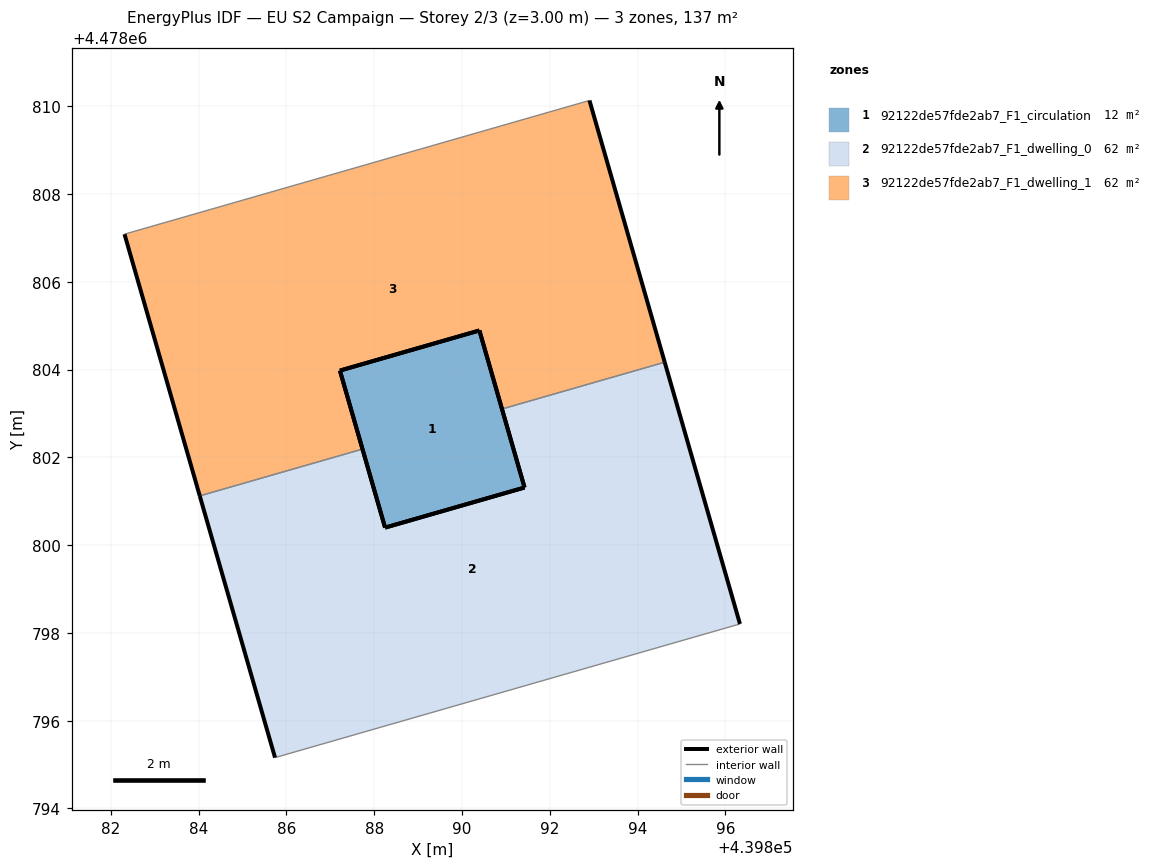
=== STOREY PLAN SPEC (per zone: floor XY polygon, exterior-wall plan segments, windows/doors) ===
zone 1: 92122de57fde2ab7_F1_circulation  (12.3 m²)
  floor: (439890.40, 4478804.89) (439891.42, 4478801.31) (439888.25, 4478800.40) (439887.22, 4478803.98)
  exterior wall: (439890.40, 4478804.89) – (439887.22, 4478803.98)  [3.3 m]
  exterior wall: (439887.22, 4478803.98) – (439888.25, 4478800.40)  [3.7 m]
  exterior wall: (439891.42, 4478801.31) – (439890.40, 4478804.89)  [3.7 m]
  exterior wall: (439888.25, 4478800.40) – (439891.42, 4478801.31)  [3.3 m]
zone 2: 92122de57fde2ab7_F1_dwelling_0  (62.2 m²)
  floor: (439894.62, 4478804.17) (439896.33, 4478798.20) (439885.74, 4478795.16) (439884.02, 4478801.12) (439887.73, 4478802.19) (439888.25, 4478800.40) (439891.42, 4478801.31) (439890.91, 4478803.10)
  exterior wall: (439896.33, 4478798.20) – (439894.62, 4478804.17)  [6.2 m]
  exterior wall: (439890.91, 4478803.10) – (439891.42, 4478801.31)  [1.9 m]
  exterior wall: (439888.25, 4478800.40) – (439887.73, 4478802.19)  [1.9 m]
  exterior wall: (439884.02, 4478801.12) – (439885.74, 4478795.16)  [6.2 m]
  exterior wall: (439891.42, 4478801.31) – (439888.25, 4478800.40)  [3.3 m]
  interior walls: 3
zone 3: 92122de57fde2ab7_F1_dwelling_1  (62.2 m²)
  floor: (439892.90, 4478810.13) (439894.62, 4478804.17) (439890.91, 4478803.10) (439890.40, 4478804.89) (439887.22, 4478803.98) (439887.73, 4478802.19) (439884.02, 4478801.12) (439882.31, 4478807.08)
  exterior wall: (439882.31, 4478807.08) – (439884.02, 4478801.12)  [6.2 m]
  exterior wall: (439887.73, 4478802.19) – (439887.22, 4478803.98)  [1.9 m]
  exterior wall: (439887.22, 4478803.98) – (439890.40, 4478804.89)  [3.3 m]
  exterior wall: (439890.40, 4478804.89) – (439890.91, 4478803.10)  [1.9 m]
  exterior wall: (439894.62, 4478804.17) – (439892.90, 4478810.13)  [6.2 m]
  interior walls: 3

=== DERIVED (storey summary) ===
Building: EU S2 Campaign
Storey: 2 of 3  (floor level z = 3.00 m)
Storey gross floor area: 136.8 m²
Zones on this storey: 3
  - 92122de57fde2ab7_F1_circulation: floor 12.3 m²; exterior wall 14.1 m (42.2 m²); WWR 0.0%
  - 92122de57fde2ab7_F1_dwelling_0: floor 62.2 m²; exterior wall 19.4 m (58.3 m²); WWR 0.0%
  - 92122de57fde2ab7_F1_dwelling_1: floor 62.2 m²; exterior wall 19.4 m (58.3 m²); WWR 0.0%
Zone adjacency (shared interzone walls):
  - 92122de57fde2ab7_F1_dwelling_0 ↔ 92122de57fde2ab7_F1_dwelling_1